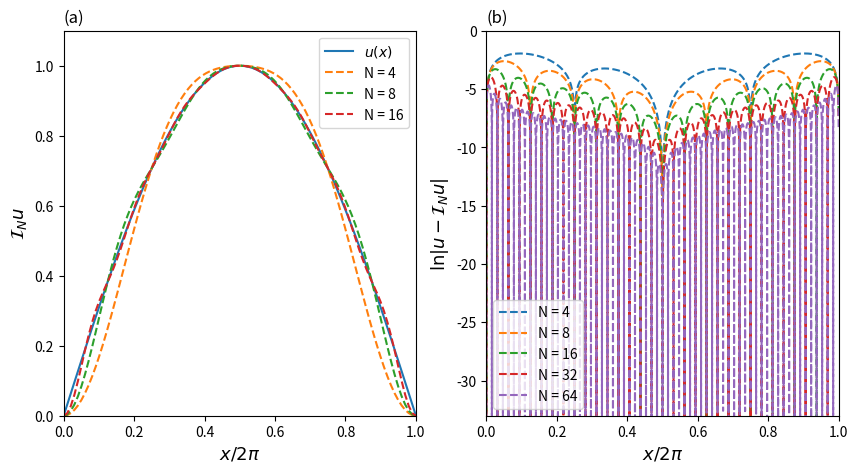

Write the Python code that produced this figure.
import numpy as np
from numpy import exp
import matplotlib.pyplot as plt


def u(x):

    return np.sin(x / 2)


def IN(x, z, u, N):
    n = np.arange(-N / 2, N / 2 + 1)
    cn = []
    u_hat = []

    for i in range(len(n)):

        if abs(n[i]) == N / 2:
            ci = (1.0 / (2 * N)) * sum(u(x) * exp(-1j * n[i] * x))
            cn.append(ci)

        else:
            ci = (1.0 / N) * sum(u(x) * exp(-1j * n[i] * x))
            cn.append(ci)

    for k in range(len(z)):
        ui = sum(cn * np.exp(1j * n * z[k]))
        u_hat.append(ui.real)

    return u_hat

M=100
T = 2 * np.pi
z=np.linspace(0, 2.0 * np.pi, M)

fig, ax = plt.subplots(1, 2, figsize=(10,5))
ax[0].plot(z / T, u(z))

legend = [r'$u(x)$']
for N in 2**np.arange(2, 5):
    x = []
    for j in range(N):
        xj = 2.0 * np.pi * j / N
        x.append(xj)
    x = np.array(x)
    u_approx = IN(x, z, u, N)
    ax[0].plot(z / T, u_approx, '--')
    legend = legend + ['N' + ' = ' + str(N)]

ax[0].set_xlim(0, 1.0)
ax[0].set_ylim(0, 1.1)
ax[0].legend(legend)
ax[0].set_xlabel(r'$x / 2 \pi$', fontsize=13)
ax[0].set_ylabel(r'$\mathcal{I}_N u$', fontsize=13)
ax[0].set_title('(a)', loc='left')

legend = []
for N in 2**np.arange(2, 7):
    x = []
    z = []
    for j in range(N):
        xj = 2.0 * np.pi * j / N
        x.append(xj)
    M = 200 * N
    for i in range(M):
        zi = 2.0 * np.pi * i / M
        z.append(zi)
    z = np.array(z)
    x = np.array(x)

    u_approx = IN(x, z, u, N)
    Error = []
    cota=min(abs(u(z) - u_approx))
    for k in range(len(z)):
        ei = abs(u(z[k]) - u_approx[k])
        if ei < cota:
            ei = 0
            Error.append(ei)
        Error.append(np.log(ei))
    Error = np.array(Error)
    ax[1].plot(z / T, Error, '--')
    legend = legend + ['N' + ' = ' + str(N)]

ax[1].set_xlim(0, 1)
ax[1].set_ylim(-33, 0)
ax[1].legend(legend)
ax[1].set_xlabel(r'$x / 2 \pi$', fontsize=13)
ax[1].set_ylabel(r'$\ln |u - \mathcal{I}_N u|$', fontsize=13)
ax[1].set_title('(b)', loc='left')

fig.savefig('example28')

plt.show()



